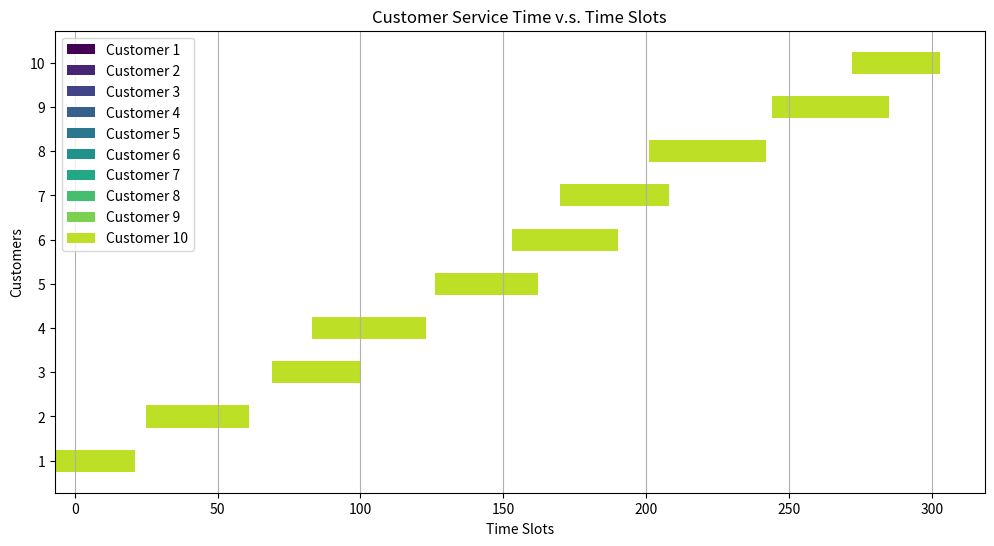

Generate this figure with matplotlib:
import matplotlib.pyplot as plt
import numpy as np


#  总的时间段为5小时，即300分钟
total_time_slots = 300

people_number = 10
time_slot = int(total_time_slots/people_number)

#  一个预约时长为15到45分钟之间的均匀分布
start_time = [i for i in range(0, total_time_slots, time_slot)] 

for i in range(people_number):
    start_time[i] += np.random.randint(-10, 10)

min_service_time = 20
max_service_time = 40

# 初始化一个空的时间段列表，用于记录每个时间段内的服务占用时间
service_time = [0] * people_number

# 指数分布

# 正态分布
#  random.gauss(5,1)

# 模拟10个预约
service_time[0] = np.random.randint(min_service_time, max_service_time)

for customer_id in range(1, people_number):
# 随机选择一个时间段进行预约
# appointment_time = random.randint(0, total_time_slots - 1)

# 随机生成服务时长
# 更新时间段内的服务占用时间
    service_time[customer_id] = np.random.randint(
        min_service_time, max_service_time) + max(service_time[customer_id - 1] - time_slot, 0)

# 生成每个顾客占用时间长度的横向条形图
plt.figure(figsize = (12, 6))
for i in range(people_number):
    # Start Time
    plt.barh(['1', '2', '3', '4', '5', '6', '7', '8', '9', '10'], service_time, height = 0.5, left = start_time, label = f'Customer {i+1}', color = plt.cm.viridis(i/10))

plt.xlabel('Time Slots')
plt.ylabel('Customers')
plt.title('Customer Service Time v.s. Time Slots')
# plt.yticks(range(10), [f'Customers {i}' for i in range(10)])
plt.legend()
plt.grid(axis='x')
plt.show()